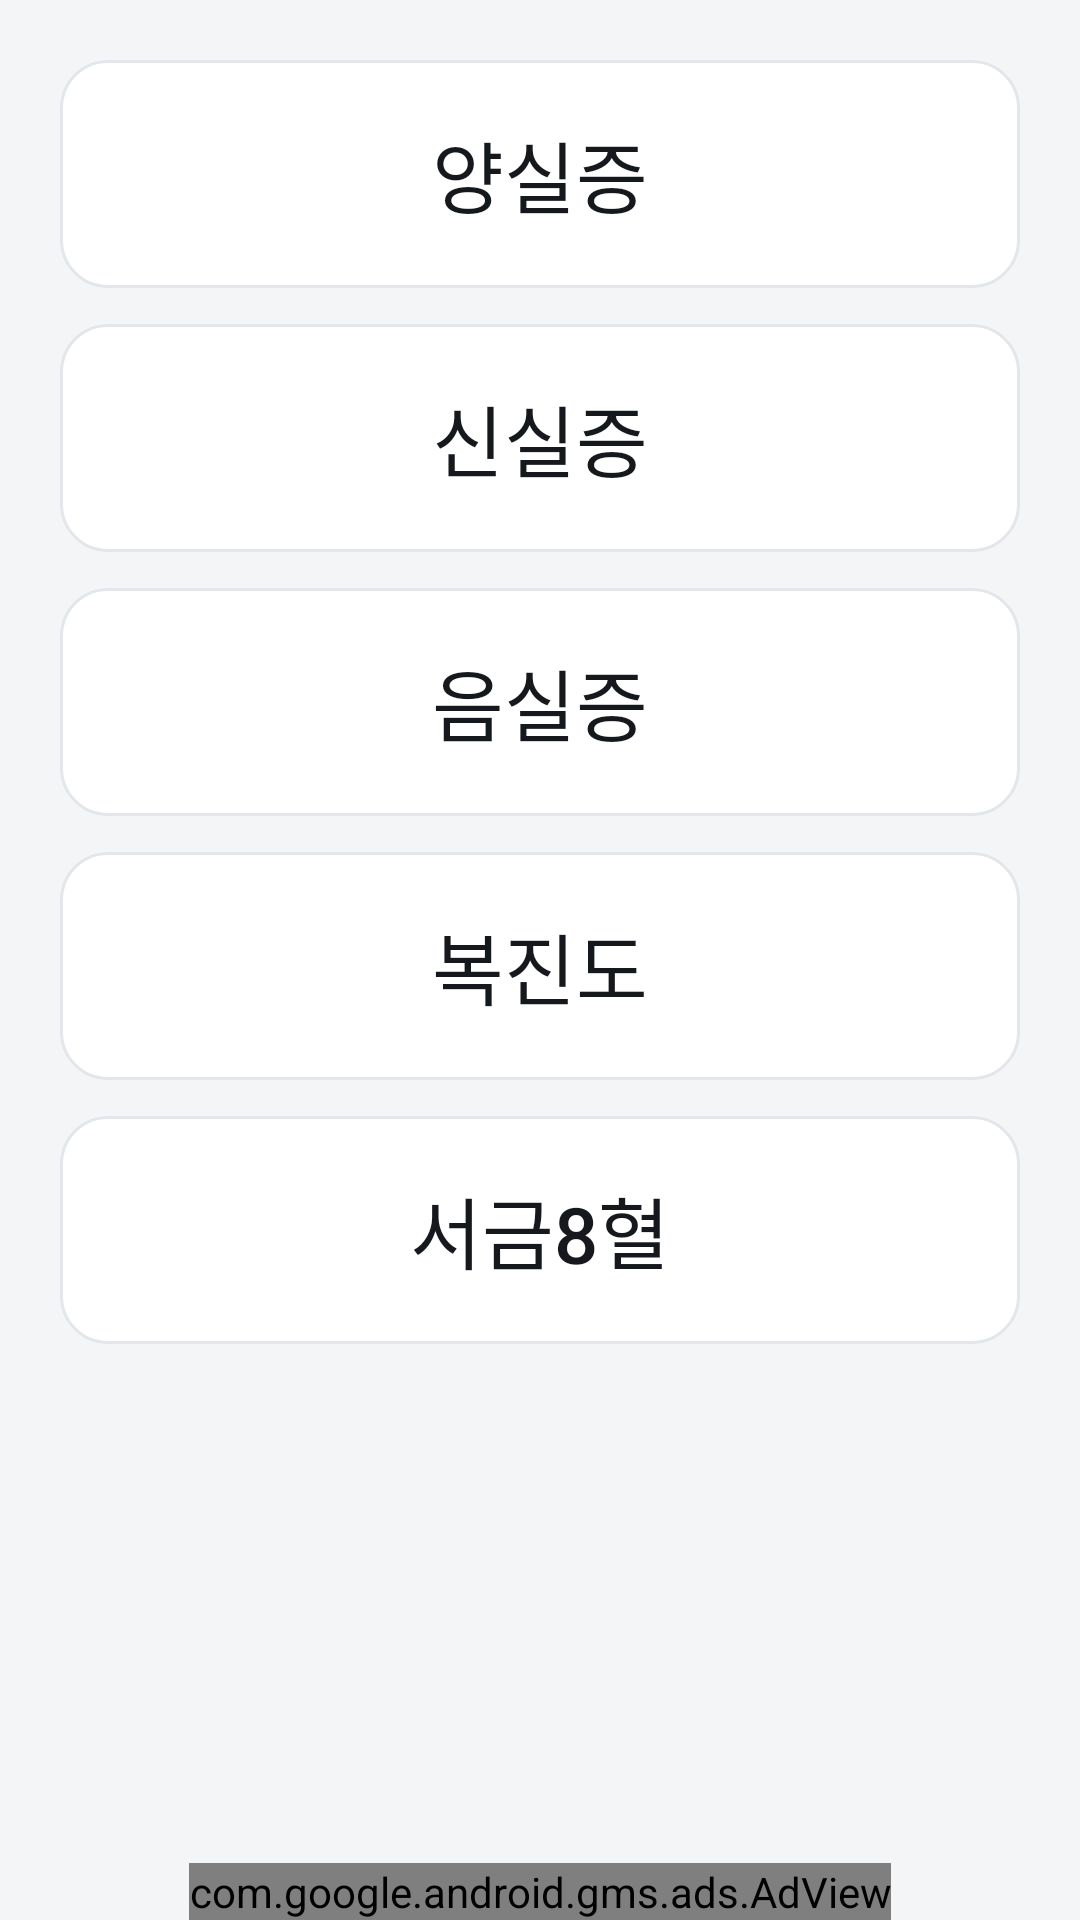

Layout XML and referenced resources for this Android screen:
<!-- AndroidManifest.xml: application theme AppTheme -->
<!-- res/layout/activity_threeone2.xml -->
<?xml version="1.0" encoding="utf-8"?>
<RelativeLayout xmlns:android="http://schemas.android.com/apk/res/android"
    xmlns:tools="http://schemas.android.com/tools"
    xmlns:ads="http://schemas.android.com/apk/res-auto"
    android:layout_width="match_parent"
    android:layout_height="match_parent"
    android:background="@color/bg"
    tools:context=".Threeone2" >

    <com.google.android.gms.ads.AdView
        android:id="@+id/adView"
        android:layout_width="wrap_content"
        android:layout_height="wrap_content"
        android:layout_centerHorizontal="true"
        android:layout_alignParentBottom="true"
        ads:adSize="BANNER"
        ads:adUnitId="@string/banner_ad_unit_id" />

    <LinearLayout
        android:id="@+id/linearLayout2"
        android:layout_width="match_parent"
        android:layout_height="match_parent"
        android:layout_alignParentTop="true"
        android:layout_above="@id/adView"
        android:orientation="vertical"
        android:paddingLeft="@dimen/screen_margin"
        android:paddingRight="@dimen/screen_margin"
        android:paddingTop="20dp" >

        <com.google.android.material.button.MaterialButton
            android:id="@+id/button_yangil"
            style="@style/MenuTile"
            android:layout_width="match_parent"
            android:layout_height="@dimen/tile_height"
            android:text="양실증" />

        <com.google.android.material.button.MaterialButton
            android:id="@+id/button_sinsil"
            style="@style/MenuTile"
            android:layout_width="match_parent"
            android:layout_height="@dimen/tile_height"
            android:layout_marginTop="@dimen/grid_gap"
            android:text="신실증" />

        <com.google.android.material.button.MaterialButton
            android:id="@+id/button_eumsil"
            style="@style/MenuTile"
            android:layout_width="match_parent"
            android:layout_height="@dimen/tile_height"
            android:layout_marginTop="@dimen/grid_gap"
            android:text="음실증" />

        <com.google.android.material.button.MaterialButton
            android:id="@+id/button_bokjindo"
            style="@style/MenuTile"
            android:layout_width="match_parent"
            android:layout_height="@dimen/tile_height"
            android:layout_marginTop="@dimen/grid_gap"
            android:text="복진도" />

        <com.google.android.material.button.MaterialButton
            android:id="@+id/button_8"
            style="@style/MenuTile"
            android:layout_width="match_parent"
            android:layout_height="@dimen/tile_height"
            android:layout_marginTop="@dimen/grid_gap"
            android:text="서금8혈" />

    </LinearLayout>

</RelativeLayout>
<!-- resources referenced by this layout -->
<resources>
  <color name="bg">#F4F5F7</color>
  <dimen name="grid_gap">12dp</dimen>
  <dimen name="screen_margin">20dp</dimen>
  <dimen name="tile_height">76dp</dimen>
  <string name="banner_ad_unit_id">ca-app-pub-1253642133922353/2152469025</string>
  <style name="MenuTile" parent="Widget.MaterialComponents.Button.OutlinedButton">
          <item name="android:layout_height">@dimen/tile_height</item>
          <item name="android:textSize">26sp</item>
          <item name="android:textColor">@color/text_primary</item>
          <item name="android:textAllCaps">false</item>
          <item name="android:fontFamily">sans-serif-medium</item>
          <item name="android:letterSpacing">0</item>
          <item name="android:insetTop">0dp</item>
          <item name="android:insetBottom">0dp</item>
          <item name="backgroundTint">@color/surface</item>
          <item name="strokeColor">@color/outline</item>
          <item name="strokeWidth">1dp</item>
          <item name="cornerRadius">@dimen/tile_radius</item>
          <item name="rippleColor">@color/accent_soft</item>
          <item name="elevation">0dp</item>
          <item name="iconGravity">textTop</item>
          <item name="iconPadding">14dp</item>
          <item name="iconSize">44dp</item>
          <item name="iconTint">@color/accent</item>
      </style>
  <style name="AppTheme" parent="AppBaseTheme">
          <item name="colorPrimary">@color/bar</item>
          <item name="colorPrimaryDark">@color/bar_dark</item>
          <item name="colorAccent">@color/accent</item>
          <item name="android:windowBackground">@color/bg</item>
          <item name="android:buttonStyle">@style/AppButton</item>
      </style>
  <color name="text_primary">#15181C</color>
  <color name="surface">#FFFFFF</color>
  <color name="outline">#E3E6EA</color>
  <dimen name="tile_radius">16dp</dimen>
  <color name="accent_soft">#E7F1EC</color>
  <color name="accent">#1F6E43</color>
  <style name="AppBaseTheme" parent="Theme.MaterialComponents.Light.Bridge">
          
      </style>
  <color name="bar">#14171A</color>
  <color name="bar_dark">#0B0D0F</color>
  <style name="AppButton" parent="Widget.AppCompat.Button">
          <item name="android:background">@drawable/button_test</item>
          <item name="android:textColor">@color/text_primary</item>
          <item name="android:textSize">24sp</item>
          <item name="android:fontFamily">sans-serif-medium</item>
          <item name="android:textAllCaps">false</item>
          <item name="android:minHeight">78dp</item>
          <item name="android:stateListAnimator">@null</item>
          <item name="android:elevation">0dp</item>
      </style>
  <!-- drawable button_test (drawable) -->
  <?xml version="1.0" encoding="utf-8"?>
  <selector xmlns:android="http://schemas.android.com/apk/res/android">
      <item android:state_pressed="true">
          <shape android:shape="rectangle">
              <solid android:color="@color/accent_soft" />
              <stroke
                  android:width="1dp"
                  android:color="@color/accent" />
              <padding
                  android:left="12dp"
                  android:top="12dp"
                  android:right="12dp"
                  android:bottom="12dp" />
              <corners android:radius="16dp" />
          </shape>
      </item>
      <item>
          <shape android:shape="rectangle">
              <solid android:color="@color/surface" />
              <stroke
                  android:width="1dp"
                  android:color="@color/outline" />
              <padding
                  android:left="12dp"
                  android:top="12dp"
                  android:right="12dp"
                  android:bottom="12dp" />
              <corners android:radius="16dp" />
          </shape>
      </item>
  </selector>
</resources>
